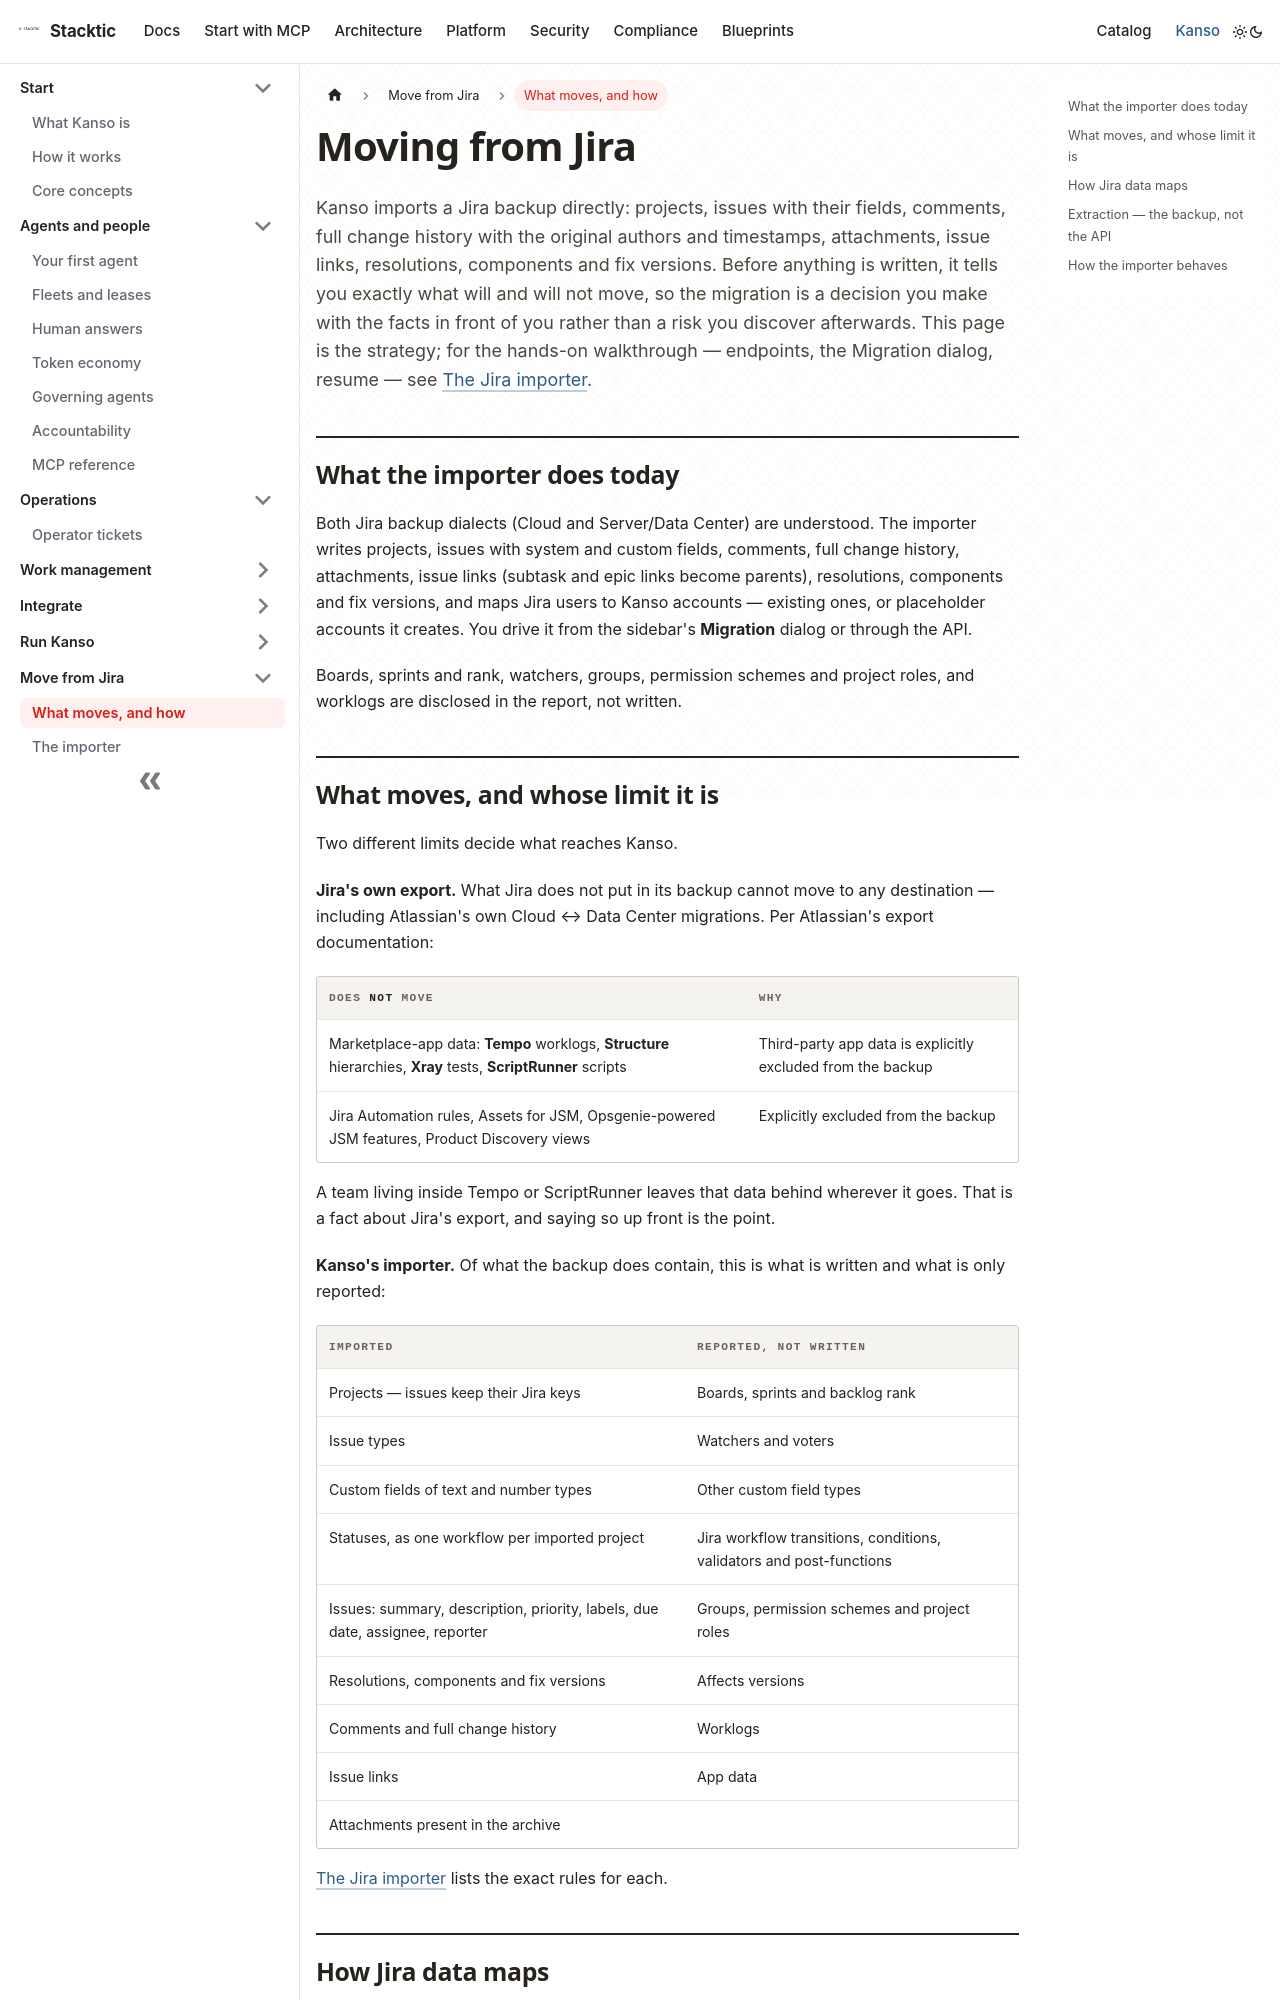

repository: stackticio/documentation · page: kanso/migrate/jira-migration.html · generator: docusaurus

---
title: Moving from Jira
description: Plan a move from Jira to Kanso — what the importer carries over, what stays behind and whose limit that is, and how the import protects your data.
---

Kanso imports a Jira backup directly: projects, issues with their fields, comments, full change history with the original authors and timestamps, attachments, issue links, resolutions, components and fix versions. Before anything is written, it tells you exactly what will and will not move, so the migration is a decision you make with the facts in front of you rather than a risk you discover afterwards. This page is the strategy; for the hands-on walkthrough — endpoints, the Migration dialog, resume — see [The Jira importer](jira-import.md).

## What the importer does today

Both Jira backup dialects (Cloud and Server/Data Center) are understood. The importer writes projects, issues with system and custom fields, comments, full change history, attachments, issue links (subtask and epic links become parents), resolutions, components and fix versions, and maps Jira users to Kanso accounts — existing ones, or placeholder accounts it creates. You drive it from the sidebar's **Migration** dialog or through the API.

Boards, sprints and rank, watchers, groups, permission schemes and project roles, and worklogs are disclosed in the report, not written.
